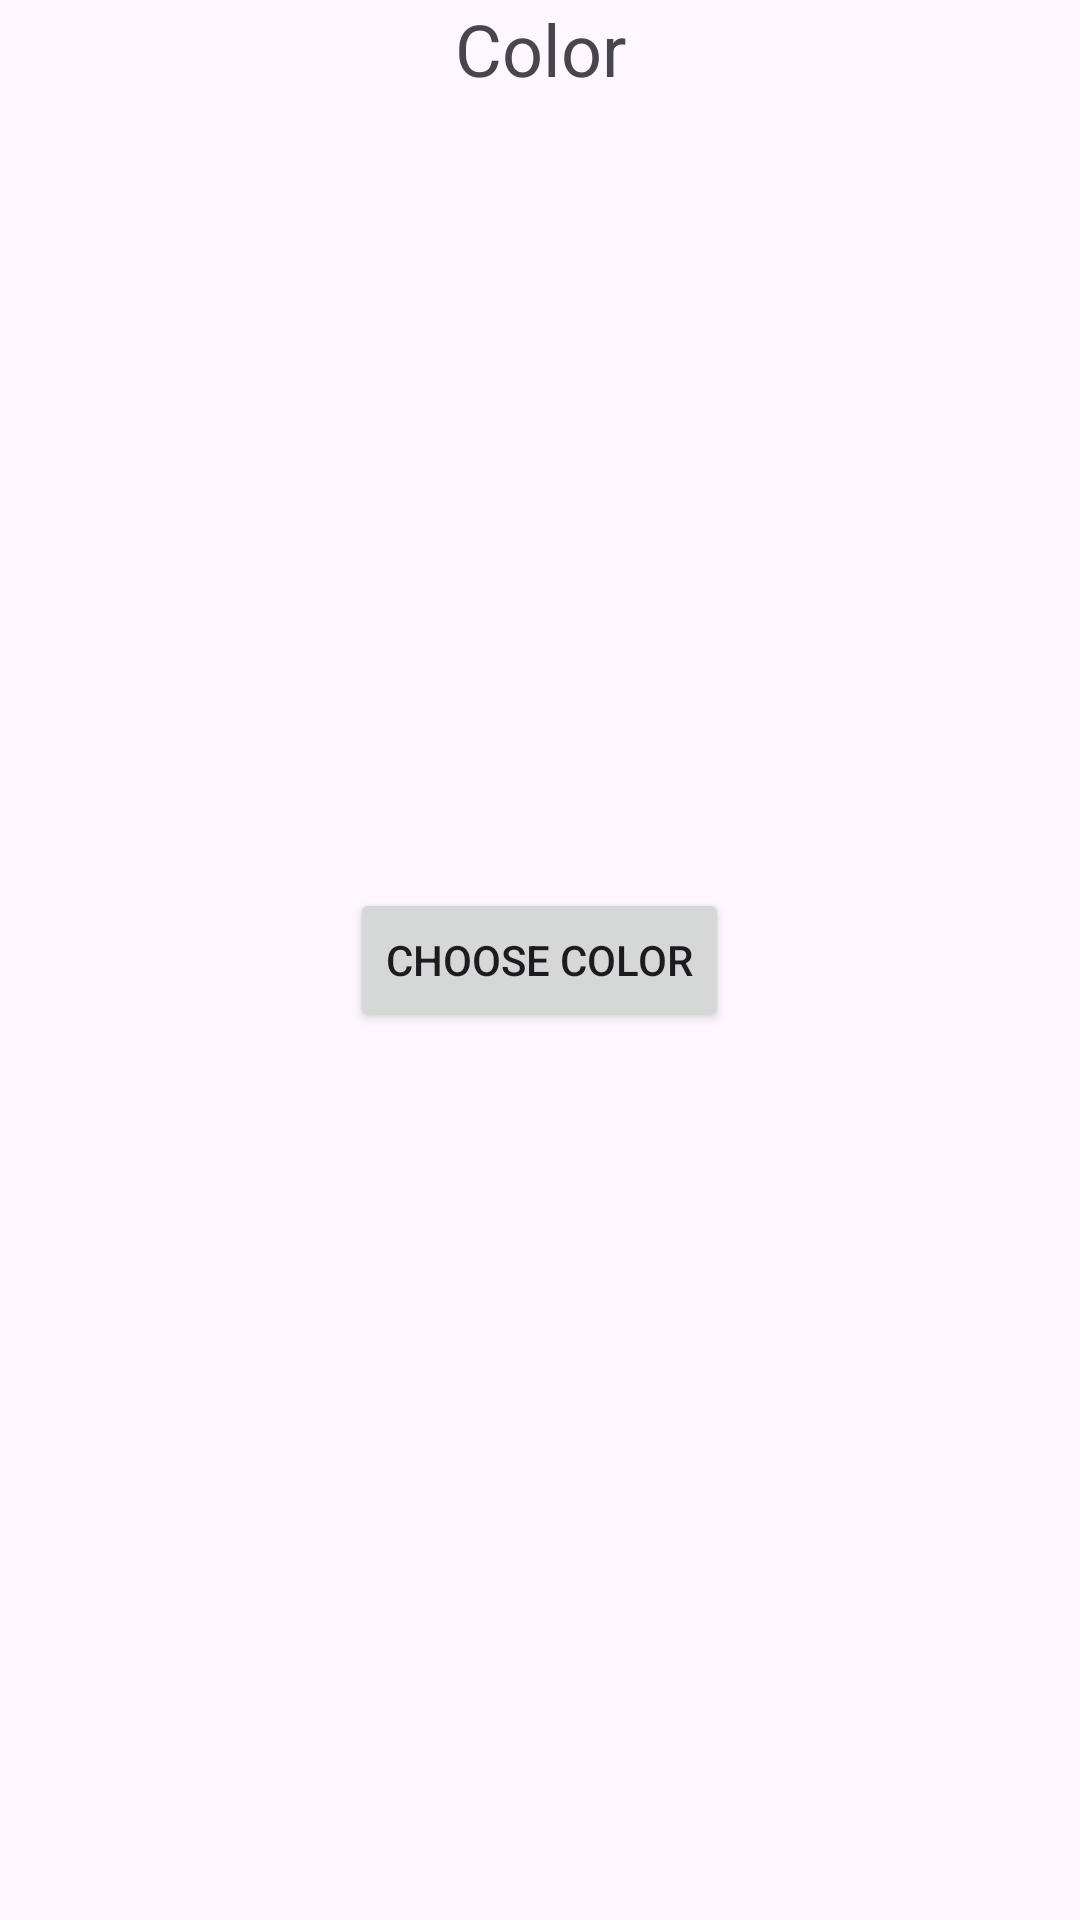

This screen was rendered from an Android layout file. Write that file and the resources it references.
<!-- AndroidManifest.xml: application theme Theme.Color123 -->
<!-- res/layout/activity_main.xml -->
<?xml version="1.0" encoding="utf-8"?>
<RelativeLayout xmlns:android="http://schemas.android.com/apk/res/android"
    xmlns:tools="http://schemas.android.com/tools"
    android:layout_width="match_parent"
    android:layout_height="match_parent"
    tools:context=".MainActivity">

    <TextView
        android:id="@+id/colorText"
        android:layout_width="match_parent"
        android:layout_height="300dp"
        android:textAlignment="center"
        android:text="Color"
        android:textSize="24sp"/>

    <Button
        android:id="@+id/button"
        android:layout_width="wrap_content"
        android:layout_height="wrap_content"
        android:layout_centerInParent="true"
        android:text="Choose Color"/>
</RelativeLayout>
<!-- resources referenced by this layout -->
<resources>
  <style name="Theme.Color123" parent="Base.Theme.Color123" />
  <style name="Base.Theme.Color123" parent="Theme.Material3.DayNight.NoActionBar">
          
          
      </style>
</resources>
